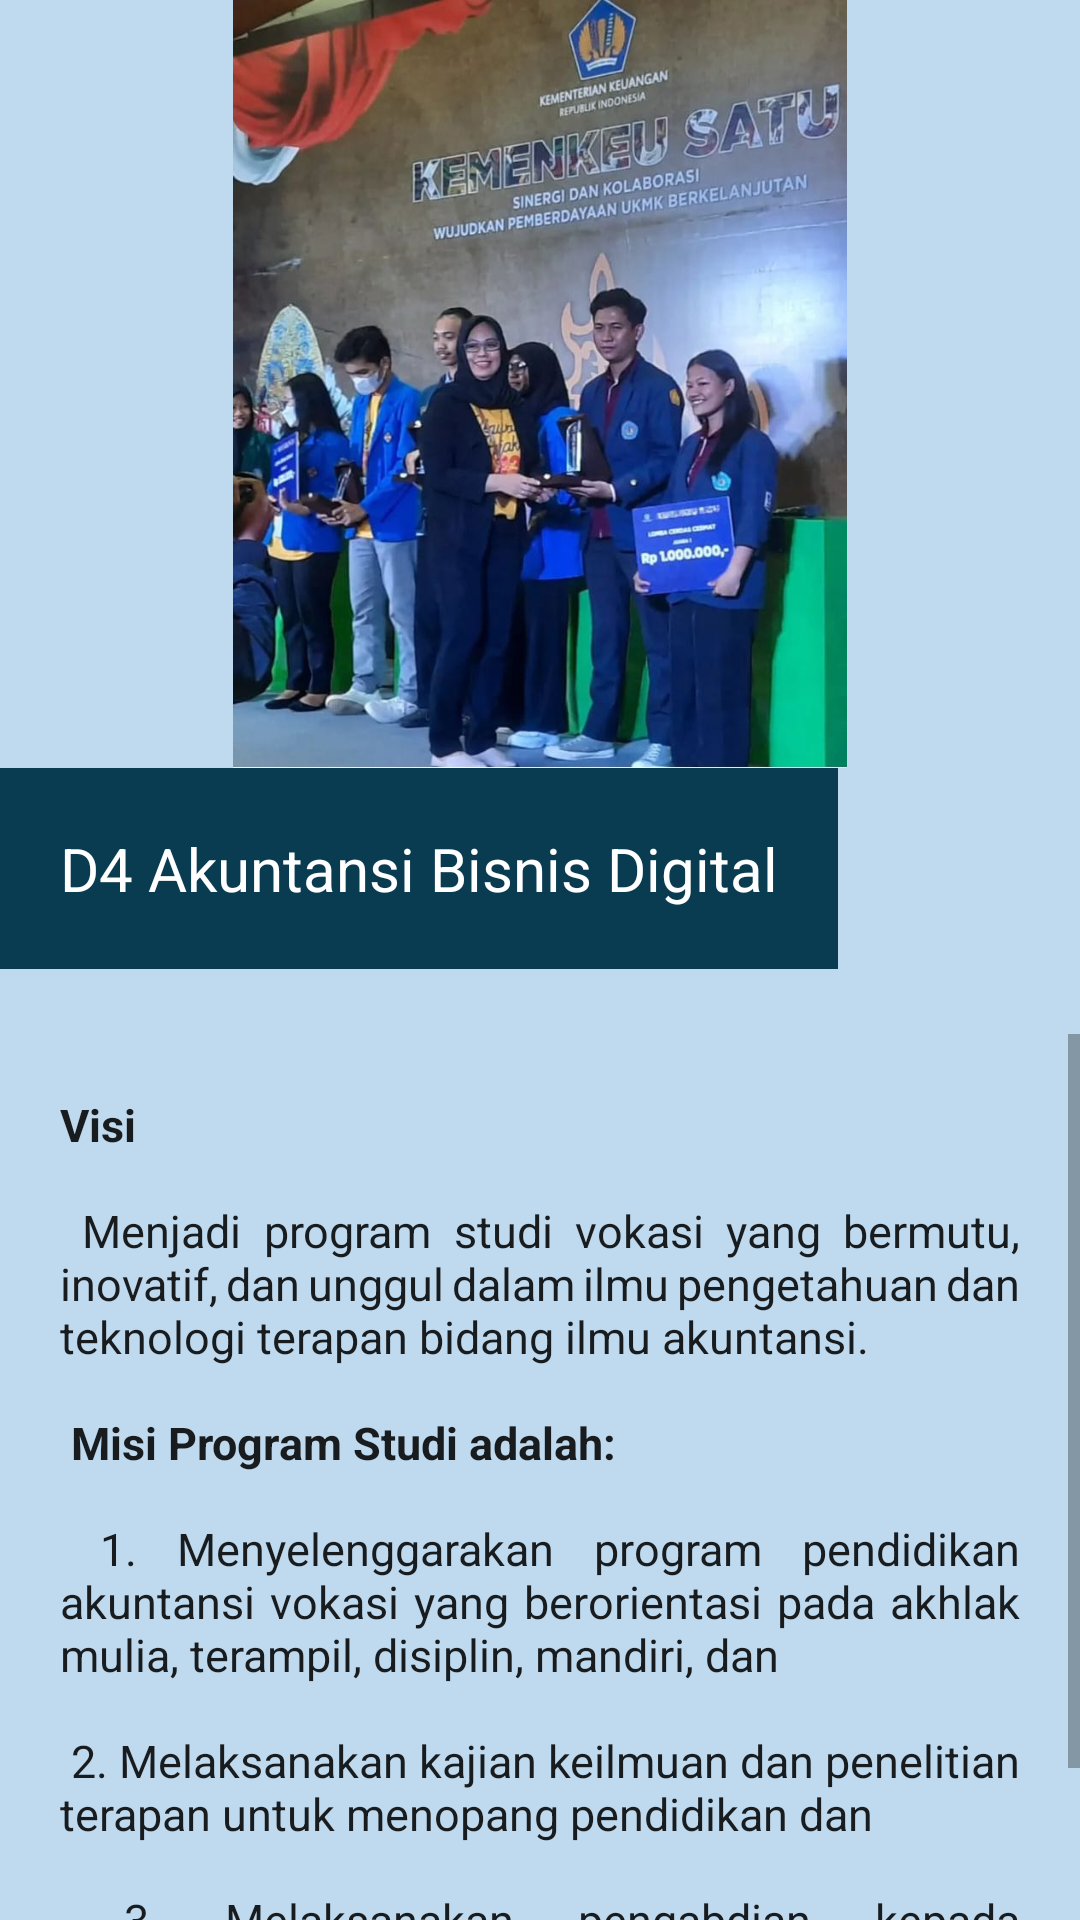

Reconstruct the res/layout file that produces this screen, plus the resources it refers to.
<!-- AndroidManifest.xml: application theme Theme.UAPMobile -->
<!-- res/layout/activity_bisnis_digital.xml -->
<?xml version="1.0" encoding="utf-8"?>
<LinearLayout xmlns:android="http://schemas.android.com/apk/res/android"
    xmlns:app="http://schemas.android.com/apk/res-auto"
    xmlns:tools="http://schemas.android.com/tools"
    android:layout_width="match_parent"
    android:layout_height="match_parent"
    android:background="#BFDAEF"
    android:orientation="vertical"
    tools:context=".MainActivity">

    <ImageView
        android:layout_width="wrap_content"
        android:layout_height="256dp"
        android:src="@drawable/digital" />

    <TextView
        android:layout_width="wrap_content"
        android:layout_height="wrap_content"
        android:background="#093B51"
        android:padding="20dp"
        android:text="D4 Akuntansi Bisnis Digital"
        android:textAppearance="@style/TextAppearance.AppCompat.Body1"
        android:textColor="#FFFFFF"
        android:textSize="20dp" />

    <TextView
        android:layout_width="wrap_content"
        android:layout_height="wrap_content"
        android:layout_gravity="center"
        android:text=""
        android:textAppearance="@style/TextAppearance.AppCompat.Body1"
        android:textSize="16dp" />

    <ScrollView
        android:layout_width="wrap_content"
        android:layout_height="338dp">

        <TextView
            android:layout_width="wrap_content"
            android:layout_height="wrap_content"
            android:padding="20dp"
            android:justificationMode="inter_word"
            android:text="@string/text22"
            android:textAppearance="@style/TextAppearance.AppCompat.Body1"
            android:textSize="15dp" />

    </ScrollView>

</LinearLayout>
<!-- resources referenced by this layout -->
<resources>
  <!-- drawable digital: jpeg bitmap (drawable, 76003 bytes) -->
  <string name="text22">
          <b>Visi</b>
          \n\n
          Menjadi program studi vokasi yang bermutu, inovatif, dan unggul dalam ilmu pengetahuan dan teknologi
          terapan bidang ilmu akuntansi.
          \n\n
          <b>Misi Program Studi adalah:</b>
          \n\n
          1. Menyelenggarakan program pendidikan akuntansi vokasi yang berorientasi pada akhlak mulia, terampil,
          disiplin, mandiri, dan
          \n\n
          2. Melaksanakan kajian keilmuan dan penelitian terapan untuk menopang pendidikan dan
          \n\n
          3. Melaksanakan pengabdian kepada masyarakat melalui transfer ilmu pengetahuan dan teknologi
          \n\n
          4. Menguatkan budaya akademik, organisasi, dan kerja yang berkarakter dan
          \n\n
          5. Menjalin kerjasama secara berkelanjutan dengan pihak
      </string>
  <style name="Theme.UAPMobile" parent="Theme.MaterialComponents.DayNight.DarkActionBar">
          
          <item name="colorPrimary">@color/purple_500</item>
          <item name="colorPrimaryVariant">@color/purple_700</item>
          <item name="colorOnPrimary">@color/white</item>
          
          <item name="colorSecondary">@color/teal_200</item>
          <item name="colorSecondaryVariant">@color/teal_700</item>
          <item name="colorOnSecondary">@color/black</item>
          
          <item name="android:statusBarColor" tools:targetApi="l">?attr/colorPrimaryVariant</item>
          
      </style>
  <!-- not gathered from this repository: default colours our renderer supplied (Android Studio template values) -->
  <color name="purple_500">#FF6200EE</color>
  <color name="purple_700">#FF3700B3</color>
  <color name="teal_200">#FF03DAC5</color>
  <color name="teal_700">#FF018786</color>
  <color name="black">#FF000000</color>
  <color name="white">#FFFFFFFF</color>
</resources>
